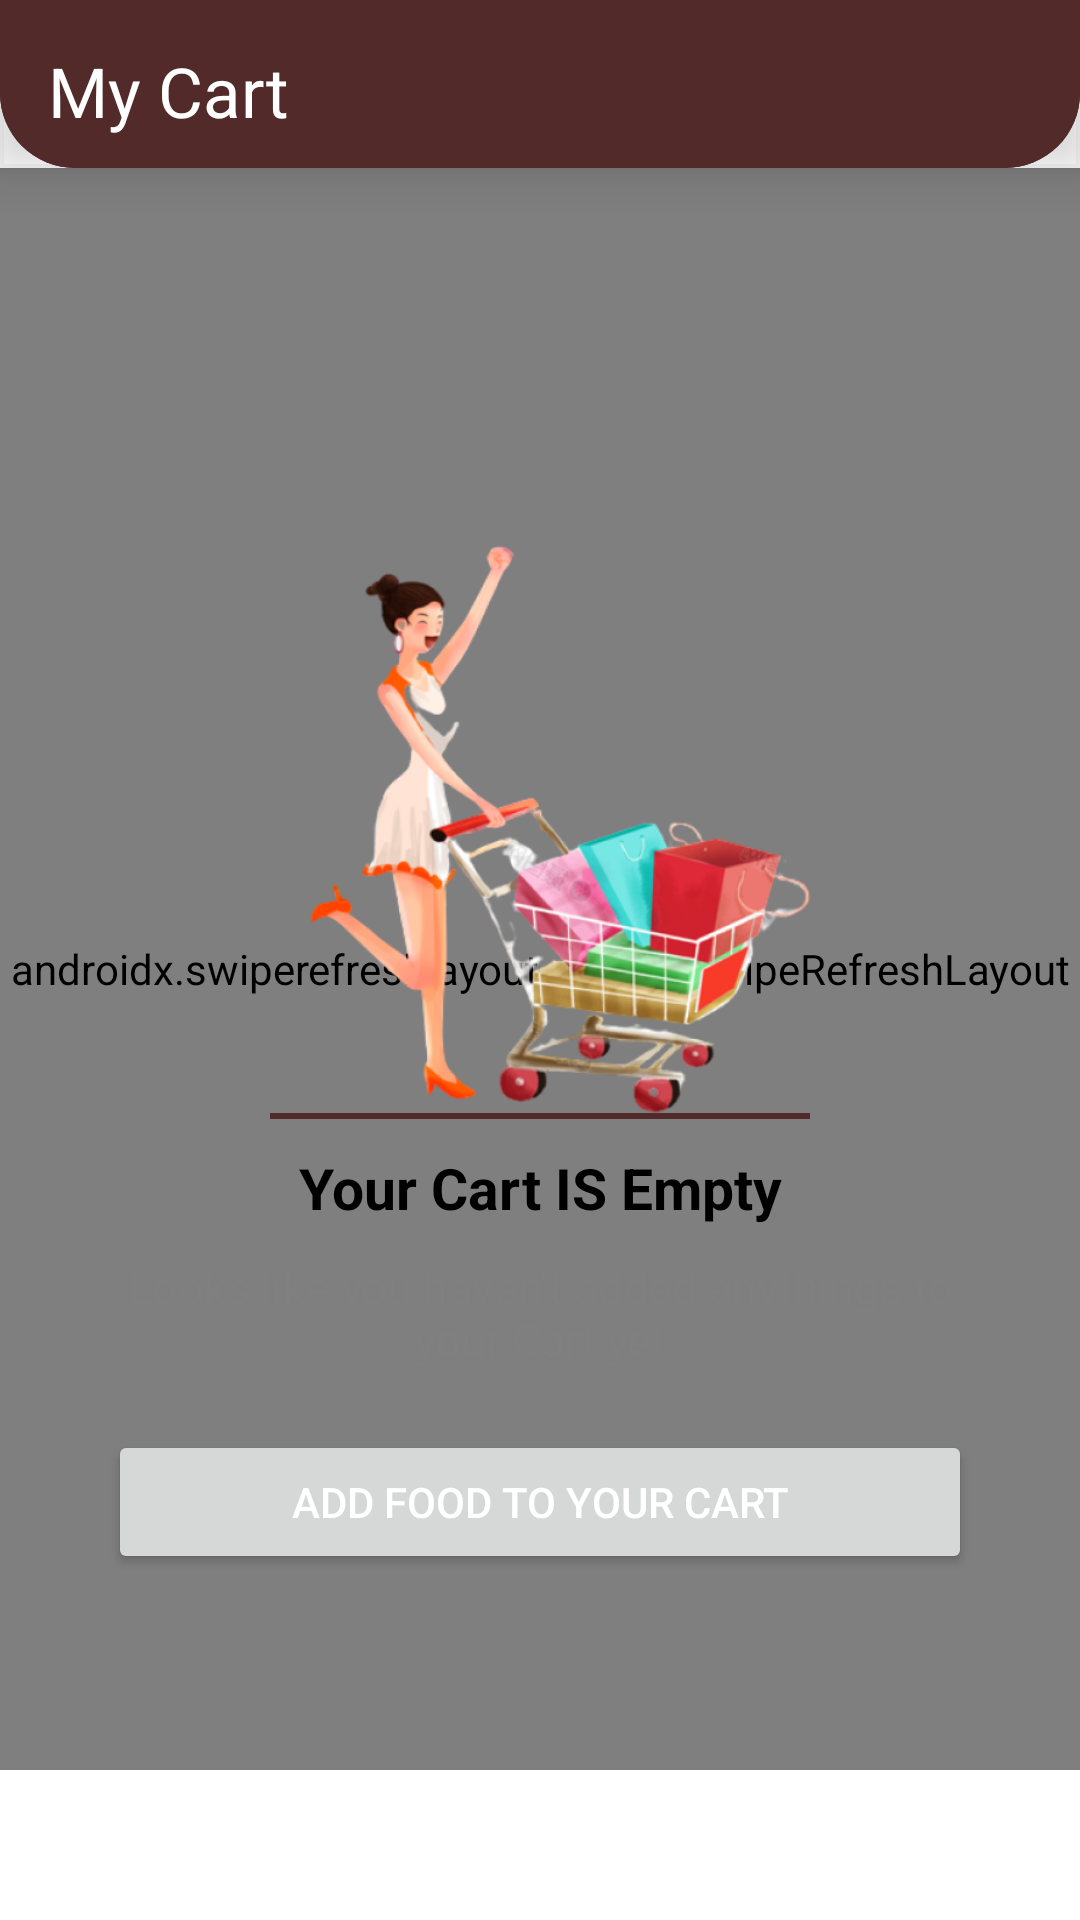

Reconstruct the res/layout file that produces this screen, plus the resources it refers to.
<!-- AndroidManifest.xml: application theme Theme.Restaurant -->
<!-- res/layout/fragment_cart.xml -->
<?xml version="1.0" encoding="utf-8"?>
<FrameLayout xmlns:android="http://schemas.android.com/apk/res/android"
    xmlns:tools="http://schemas.android.com/tools"
    android:layout_width="match_parent"
    android:layout_height="match_parent"
    xmlns:app="http://schemas.android.com/apk/res-auto"
    android:background="@color/white"
    tools:context=".Fragment.Cart">

    <com.google.android.material.appbar.AppBarLayout
        android:layout_width="match_parent"
        android:layout_height="wrap_content"
        android:elevation="10dp"
        app:elevation="10dp"
        app:expanded="true"
        android:background="@drawable/toolround">


        <androidx.appcompat.widget.Toolbar
            android:id="@+id/toolbarcart"
            android:layout_width="match_parent"
            android:layout_height="wrap_content"
            app:titleTextColor="#F3F6FC"
            android:outlineAmbientShadowColor="#f3f6fc"
            app:titleMargin="10dp"
            android:background="@drawable/toolround">

            <TextView
                android:id="@+id/titsell"
                android:layout_width="match_parent"
                android:layout_height="wrap_content"
                android:gravity="left"
                android:paddingTop="5dp"
                android:textSize="23dp"
                android:text="My Cart"
                android:textColor="@color/white"
                tools:ignore="RtlCompat" />
        </androidx.appcompat.widget.Toolbar>

    </com.google.android.material.appbar.AppBarLayout>


    <androidx.swiperefreshlayout.widget.SwipeRefreshLayout
        android:id="@+id/cartrefersh"
        android:layout_width="match_parent"
        android:layout_height="wrap_content"
        android:layout_above="@+id/placeorderlabel"
        android:layout_below="@+id/addresscart"
        android:layout_marginTop="10dp">



    <androidx.recyclerview.widget.RecyclerView
        android:id="@+id/cart"
        android:layout_width="match_parent"
        android:layout_height="match_parent"
        android:layout_above="@+id/placeorderlabel"
        android:layout_below="@+id/addresscart" />



    </androidx.swiperefreshlayout.widget.SwipeRefreshLayout>


    <androidx.swiperefreshlayout.widget.SwipeRefreshLayout
        android:id="@+id/cartswip"
        android:layout_width="match_parent"
        android:layout_marginTop="?attr/actionBarSize"
        android:layout_marginBottom="50dp"
        android:layout_height="match_parent">

        <androidx.recyclerview.widget.RecyclerView
            android:id="@+id/cartrv"
            android:layout_width="match_parent"
            android:layout_height="match_parent" />




    </androidx.swiperefreshlayout.widget.SwipeRefreshLayout>





    

    <LinearLayout

        android:layout_width="match_parent"
        android:layout_height="match_parent"
        android:orientation="vertical"
        android:gravity="center"
        android:layout_marginTop="?attr/actionBarSize"
        android:padding="16dp">

        <ImageView
            android:id="@+id/emimg01"
            android:layout_gravity="center"
            android:layout_width="match_parent"
            android:layout_height="200dp"
            android:layout_marginLeft="20dp"
            android:layout_marginRight="20dp"
            android:src="@drawable/emptycart" />

        <View
            android:id="@+id/emp02"
            android:layout_width="180dp"
            android:layout_gravity="center"
            android:layout_height="2dp"
            android:background="@color/baccup"/>


        <Space
            android:layout_width="match_parent"
            android:layout_height="10dp"/>

        <TextView
            android:id="@+id/emte03"
            android:layout_width="match_parent"
            android:layout_height="wrap_content"
            android:gravity="center"
            android:layout_marginLeft="20dp"
            android:layout_marginRight="20dp"
            android:textColor="@color/black"
            android:textStyle="bold"
            android:textSize="19sp"
            android:text="Your Cart IS Empty" />

        <Space
            android:layout_width="match_parent"
            android:layout_height="10dp"/>

        <TextView
            android:id="@+id/emte04"
            android:layout_width="match_parent"
            android:layout_height="wrap_content"
            android:gravity="center"
            android:textColor="@color/gray"
            android:textSize="15sp"
            android:layout_marginLeft="20dp"
            android:layout_marginRight="20dp"
            android:text="Looks like you haven't added anythings to your Cart yet" />

        <Space
            android:layout_width="match_parent"
            android:layout_height="20dp"/>

        <Button
            android:id="@+id/embt05"
            android:layout_width="match_parent"
            android:layout_height="wrap_content"
            android:layout_gravity="center"
            android:layout_marginLeft="20dp"
            android:textColor="@color/white"
            android:layout_marginRight="20dp"
            android:text="Add Food To Your Cart" />


    </LinearLayout>


</FrameLayout>
<!-- resources referenced by this layout -->
<resources>
  <color name="baccup">#522A2A</color>
  <color name="black">#000000</color>
  <color name="gray">#808080</color>
  <color name="white">#FFFFFF</color>
  <!-- drawable emptycart: png bitmap (drawable, 138620 bytes) -->
  <!-- drawable toolround (drawable) -->
  <?xml version="1.0" encoding="utf-8"?>
  <shape xmlns:android="http://schemas.android.com/apk/res/android">
  
      <solid android:color="@color/baccup"/>
      <corners  android:bottomLeftRadius="25dp" android:bottomRightRadius="25dp"/>
  
  </shape>
  <style name="Theme.Restaurant" parent="Theme.MaterialComponents.DayNight.NoActionBar">
          
          <item name="colorPrimary">@color/baccup</item>
          <item name="colorPrimaryVariant">@color/baccup</item>
          <item name="colorOnPrimary">@color/white</item>
          
          <item name="colorSecondary">@color/teal_200</item>
          <item name="colorSecondaryVariant">@color/teal_700</item>
          <item name="colorOnSecondary">@color/black</item>
          
          <item name="android:statusBarColor">?attr/colorPrimaryVariant</item>
          
      </style>
  <color name="teal_200">#FF03DAC5</color>
  <color name="teal_700">#FF018786</color>
</resources>
